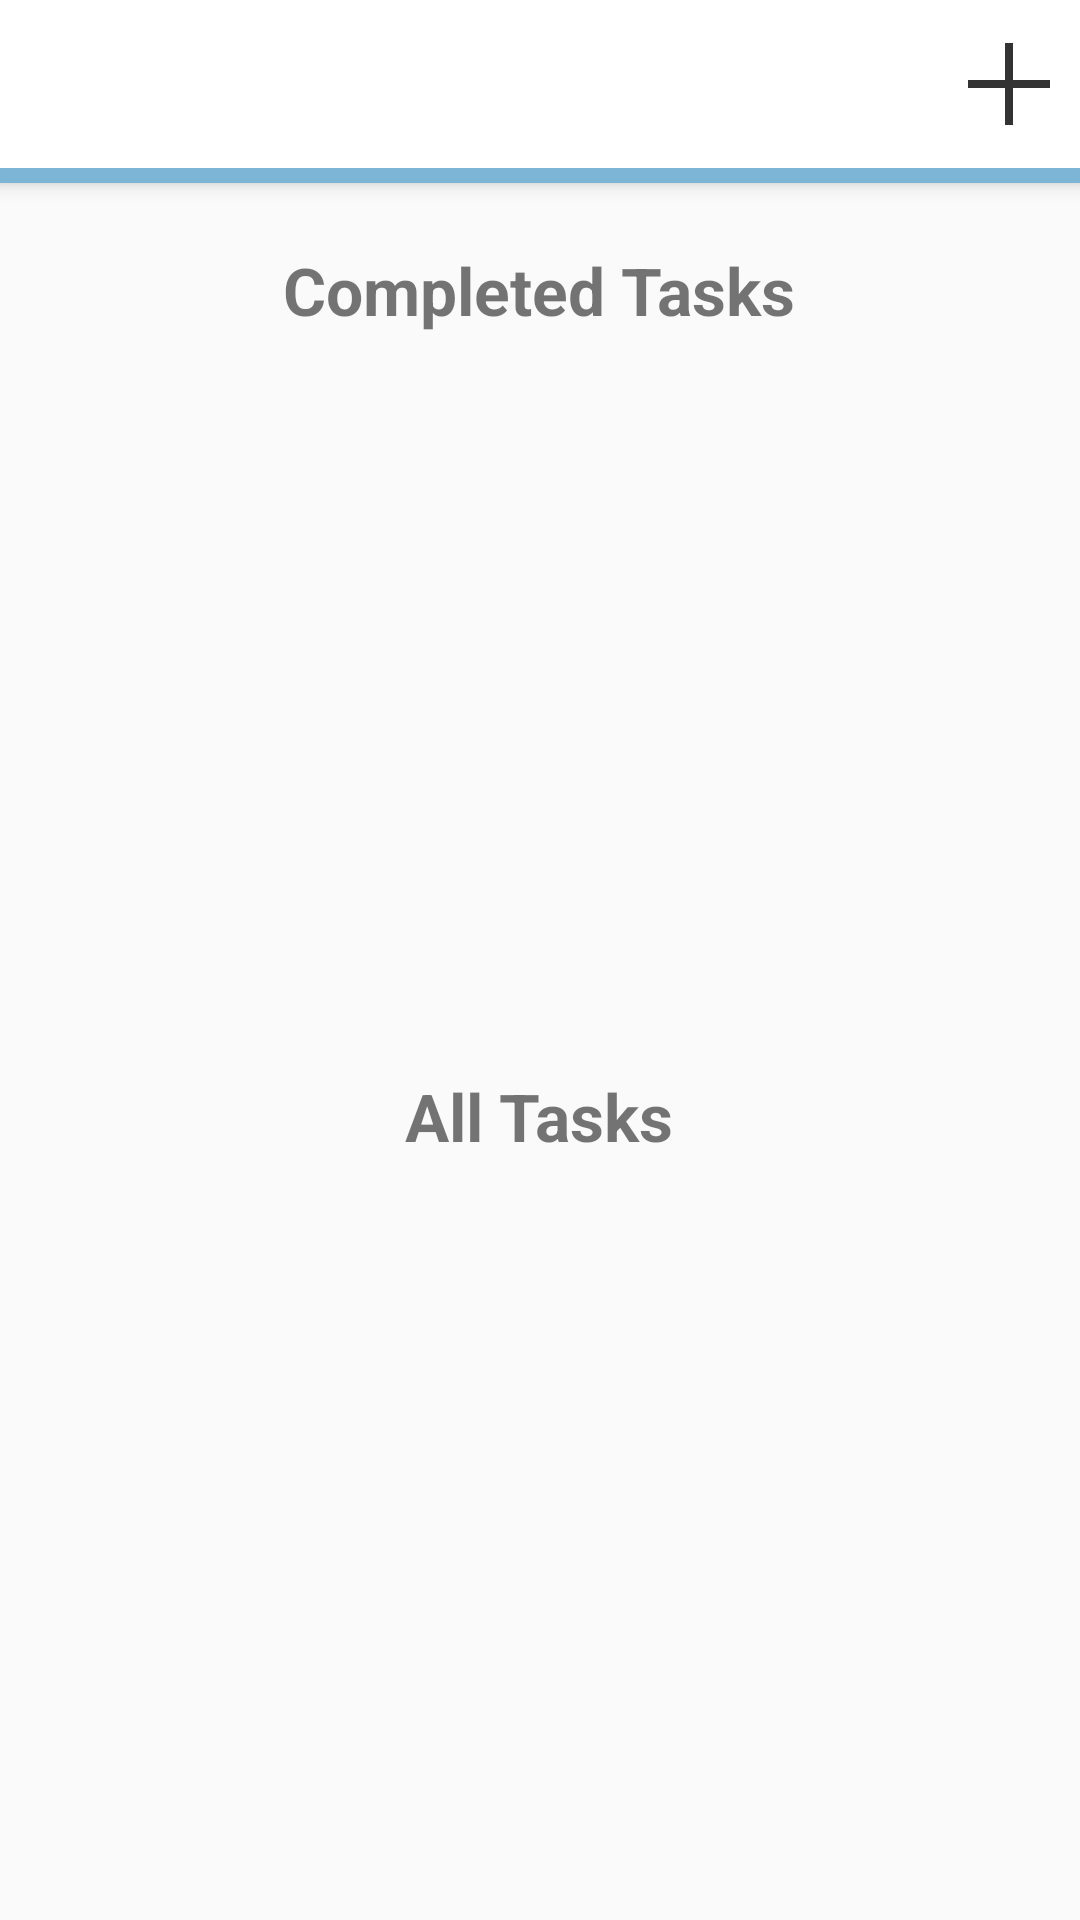

This screen was rendered from an Android layout file. Write that file and the resources it references.
<!-- AndroidManifest.xml: activity theme AppTheme.NoActionBar -->
<!-- res/layout/activity_task.xml -->
<?xml version="1.0" encoding="utf-8"?>
<android.support.design.widget.CoordinatorLayout xmlns:android="http://schemas.android.com/apk/res/android"
    xmlns:app="http://schemas.android.com/apk/res-auto"
    xmlns:tools="http://schemas.android.com/tools"
    android:layout_width="match_parent"
    android:layout_height="match_parent"
    android:fitsSystemWindows="true"
    tools:context="com.kutztown.projectmanagement.activity.TaskActivity">

    <android.support.design.widget.AppBarLayout
        android:layout_width="match_parent"
        android:layout_height="wrap_content"
        android:theme="@style/AppTheme.PopupOverlay">
        <LinearLayout
            android:id="@+id/color_bar"
            android:layout_width="match_parent"
            android:layout_height="match_parent"
            android:background="@color/color_default"
            android:paddingBottom="5dp">
            <android.support.v7.widget.Toolbar
                android:id="@+id/toolbar"
                android:layout_width="match_parent"
                android:gravity="top|start"
                android:layout_height="?attr/actionBarSize"
                android:background="#FFFFFF"
                app:popupTheme="@style/AppTheme.PopupOverlay" >
                <android.support.v7.widget.ActionMenuView
                    android:id="@+id/amvMenu08"
                    android:layout_width="wrap_content"
                    android:layout_height="?attr/actionBarSize"
                    />
                <ImageButton
                    android:layout_width="wrap_content"
                    android:id="@+id/plus_buttom1"
                    android:layout_gravity="end"
                    android:background="#FFFFFF"
                    android:paddingRight="10dp"
                    android:src="@drawable/plus_icon"
                    android:layout_height="wrap_content" />
                <ImageView
                    android:id="@+id/mini_logo"
                    android:layout_width="wrap_content"
                    android:contentDescription="Logo"
                    android:layout_height="wrap_content"
                    android:layout_gravity="center"
                    android:src="@drawable/banner_logo"/>
            </android.support.v7.widget.Toolbar>
        </LinearLayout>
    </android.support.design.widget.AppBarLayout>

    <LinearLayout xmlns:android="http://schemas.android.com/apk/res/android"
        xmlns:app="http://schemas.android.com/apk/res-auto"
        xmlns:tools="http://schemas.android.com/tools"
        android:layout_width="match_parent"
        android:layout_height="match_parent"
        android:orientation="vertical"
        android:paddingBottom="@dimen/activity_vertical_margin"
        android:paddingLeft="@dimen/activity_horizontal_margin"
        android:paddingRight="@dimen/activity_horizontal_margin"
        android:paddingTop="@dimen/activity_vertical_margin"
        app:layout_behavior="@string/appbar_scrolling_view_behavior"
        tools:context="com.kutztown.projectmanagement.activity.MemberList"
        tools:showIn="@layout/activity_member_list">

        <TextView
            android:layout_width="wrap_content"
            android:layout_height="wrap_content"
            android:layout_marginTop="5dp"
            android:text="Completed Tasks"
            android:textSize="22sp"
            android:textStyle="bold"
            android:id="@+id/completedTaskTextView"
            android:layout_gravity="center_horizontal" />

        <ListView
            android:layout_width="match_parent"
            android:layout_height="231dp"
            android:id="@+id/CompletedTaskListView" />

        <TextView
            android:layout_width="wrap_content"
            android:layout_height="wrap_content"
            android:layout_marginTop="15dp"
            android:text="All Tasks"
            android:textSize="22sp"
            android:textStyle="bold"
            android:id="@+id/header"
            android:layout_gravity="center_horizontal" />

        <ListView
            android:layout_width="match_parent"
            android:layout_height="231dp"
            android:id="@+id/TaskListView"/>

    </LinearLayout>

</android.support.design.widget.CoordinatorLayout>
<!-- res/layout/activity_member_list.xml (included above) -->
<?xml version="1.0" encoding="utf-8"?>
<android.support.design.widget.CoordinatorLayout xmlns:android="http://schemas.android.com/apk/res/android"
    xmlns:app="http://schemas.android.com/apk/res-auto"
    xmlns:tools="http://schemas.android.com/tools"
    android:layout_width="match_parent"
    android:layout_height="match_parent"
    android:fitsSystemWindows="true"
    tools:context="com.kutztown.projectmanagement.activity.MemberList">

    <android.support.design.widget.AppBarLayout
        android:layout_width="match_parent"
        android:layout_height="wrap_content"
        android:theme="@style/AppTheme.PopupOverlay">
        <LinearLayout
            android:id="@+id/color_bar"
            android:orientation="horizontal"
            android:layout_width="match_parent"
            android:layout_height="wrap_content"
            android:background="@color/color_default"
            android:paddingBottom="5dp">
          <android.support.v7.widget.Toolbar
                android:id="@+id/toolbar"
                android:layout_width="match_parent"
                android:layout_height="?attr/actionBarSize"
                android:background="#FFFFFF"
                app:popupTheme="@style/AppTheme.PopupOverlay" >
                <ImageButton
                    android:layout_width="wrap_content"
                    android:id="@+id/plus_buttom2"
                    android:layout_gravity="end"
                    android:paddingRight="10dp"
                    android:background="#FFFFFF"
                    android:src="@drawable/plus_icon"
                    android:layout_height="wrap_content" />
                <ImageView
                    android:id="@+id/mini_logo"
                    android:layout_width="wrap_content"
                    android:contentDescription="Logo"
                    android:layout_height="wrap_content"
                    android:layout_gravity="center"
                    android:src="@drawable/banner_logo"/>

                <android.support.v7.widget.ActionMenuView
                    android:id="@+id/amvMenu05"
                    android:layout_width="wrap_content"
                    android:layout_gravity="start"
                    android:layout_height="?attr/actionBarSize"/>
            </android.support.v7.widget.Toolbar>
    </LinearLayout>
    </android.support.design.widget.AppBarLayout>

    <LinearLayout xmlns:android="http://schemas.android.com/apk/res/android"
    xmlns:app="http://schemas.android.com/apk/res-auto"
    xmlns:tools="http://schemas.android.com/tools"
    android:layout_width="match_parent"
    android:layout_height="match_parent"
    android:orientation="vertical"
    android:paddingBottom="@dimen/activity_vertical_margin"
    android:paddingLeft="@dimen/activity_horizontal_margin"
    android:paddingRight="@dimen/activity_horizontal_margin"
    android:paddingTop="@dimen/activity_vertical_margin"
    app:layout_behavior="@string/appbar_scrolling_view_behavior"
    tools:context="com.kutztown.projectmanagement.activity.MemberList"
    tools:showIn="@layout/activity_member_list">

    <TextView
        android:layout_width="wrap_content"
        android:layout_height="wrap_content"
        android:layout_marginTop="5dp"
        android:text="Member List"
        android:textSize="22sp"
        android:textStyle="bold"
        android:id="@+id/header"
        android:layout_gravity="center_horizontal" />

    <ListView
        android:layout_width="match_parent"
        android:layout_height="wrap_content"
        android:id="@+id/memberListView"/>

</LinearLayout>

</android.support.design.widget.CoordinatorLayout>
<!-- resources referenced by this layout -->
<resources>
  <color name="color_default">#7cb5d6</color>
  <dimen name="activity_horizontal_margin">16dp</dimen>
  <dimen name="activity_vertical_margin">16dp</dimen>
  <!-- drawable plus_icon: png bitmap (drawable-xxhdpi, 2954 bytes) -->
  <style name="AppTheme.PopupOverlay" parent="ThemeOverlay.AppCompat.Light">
  
      </style>
  <style name="AppTheme.NoActionBar">
          <item name="windowActionBar">false</item>
          <item name="windowNoTitle">true</item>
      </style>
</resources>
